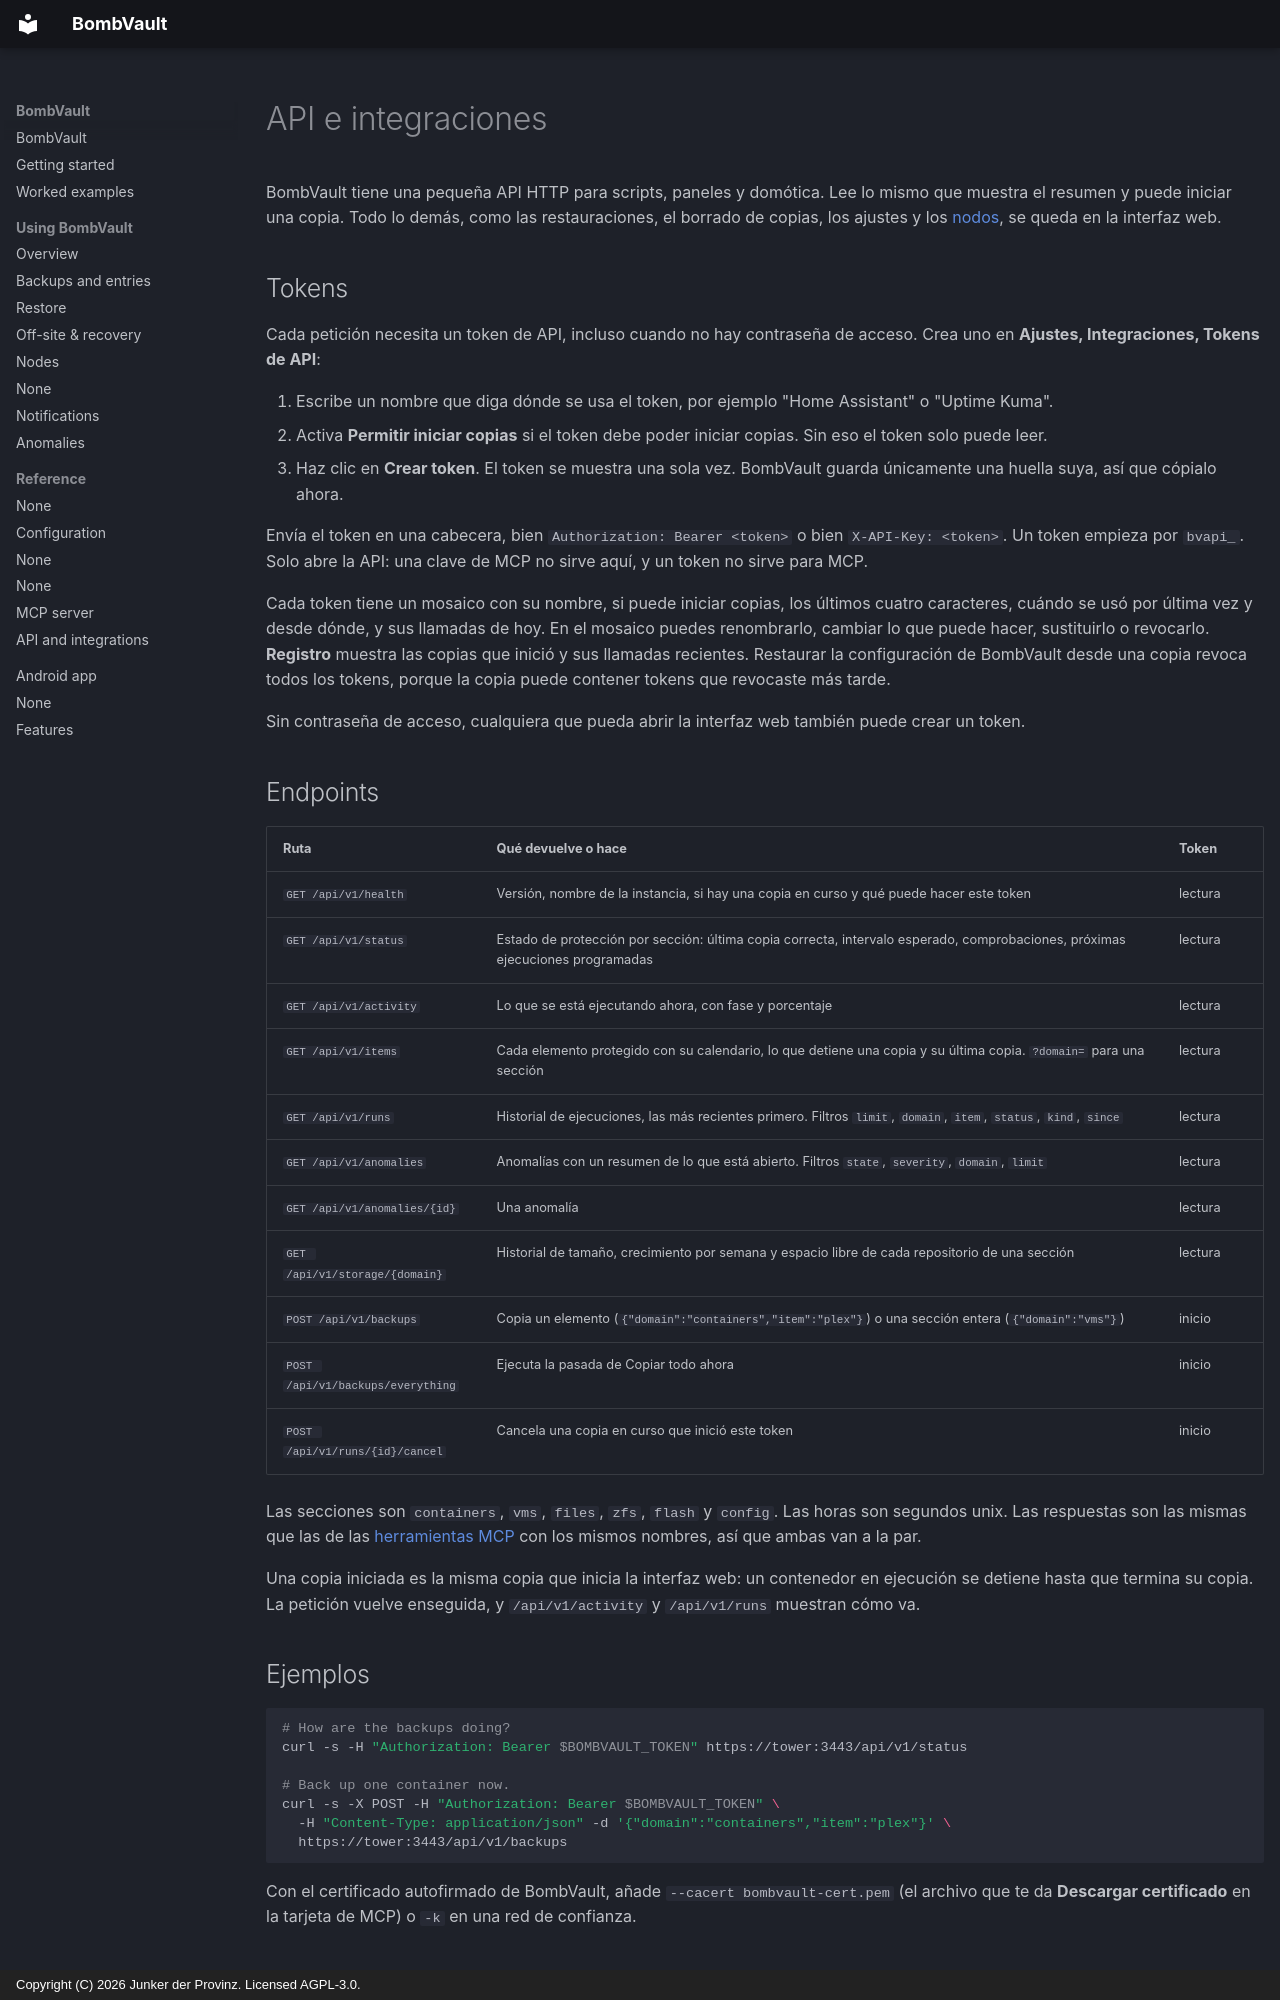

repository: junkerderprovinz/bombvault · page: api.es/index.html · generator: mkdocs · copyright: Copyright (C) 2026 Junker der Provinz. Licensed AGPL-3.0.

# API e integraciones

BombVault tiene una pequeña API HTTP para scripts, paneles y domótica. Lee lo mismo que muestra el resumen y puede iniciar una copia. Todo lo demás, como las restauraciones, el borrado de copias, los ajustes y los [nodos](#nodes), se queda en la interfaz web.

## Tokens {#tokens}

Cada petición necesita un token de API, incluso cuando no hay contraseña de acceso. Crea uno en **Ajustes, Integraciones, Tokens de API**:

1. Escribe un nombre que diga dónde se usa el token, por ejemplo "Home Assistant" o "Uptime Kuma".
2. Activa **Permitir iniciar copias** si el token debe poder iniciar copias. Sin eso el token solo puede leer.
3. Haz clic en **Crear token**. El token se muestra una sola vez. BombVault guarda únicamente una huella suya, así que cópialo ahora.

Envía el token en una cabecera, bien `Authorization: Bearer <token>` o bien `X-API-Key: <token>`. Un token empieza por `bvapi_`. Solo abre la API: una clave de MCP no sirve aquí, y un token no sirve para MCP.

Cada token tiene un mosaico con su nombre, si puede iniciar copias, los últimos cuatro caracteres, cuándo se usó por última vez y desde dónde, y sus llamadas de hoy. En el mosaico puedes renombrarlo, cambiar lo que puede hacer, sustituirlo o revocarlo. **Registro** muestra las copias que inició y sus llamadas recientes. Restaurar la configuración de BombVault desde una copia revoca todos los tokens, porque la copia puede contener tokens que revocaste más tarde.

Sin contraseña de acceso, cualquiera que pueda abrir la interfaz web también puede crear un token.

## Endpoints {#endpoints}

| Ruta | Qué devuelve o hace | Token |
|---|---|---|
| `GET /api/v1/health` | Versión, nombre de la instancia, si hay una copia en curso y qué puede hacer este token | lectura |
| `GET /api/v1/status` | Estado de protección por sección: última copia correcta, intervalo esperado, comprobaciones, próximas ejecuciones programadas | lectura |
| `GET /api/v1/activity` | Lo que se está ejecutando ahora, con fase y porcentaje | lectura |
| `GET /api/v1/items` | Cada elemento protegido con su calendario, lo que detiene una copia y su última copia. `?domain=` para una sección | lectura |
| `GET /api/v1/runs` | Historial de ejecuciones, las más recientes primero. Filtros `limit`, `domain`, `item`, `status`, `kind`, `since` | lectura |
| `GET /api/v1/anomalies` | Anomalías con un resumen de lo que está abierto. Filtros `state`, `severity`, `domain`, `limit` | lectura |
| `GET /api/v1/anomalies/{id}` | Una anomalía | lectura |
| `GET /api/v1/storage/{domain}` | Historial de tamaño, crecimiento por semana y espacio libre de cada repositorio de una sección | lectura |
| `POST /api/v1/backups` | Copia un elemento (`{"domain":"containers","item":"plex"}`) o una sección entera (`{"domain":"vms"}`) | inicio |
| `POST /api/v1/backups/everything` | Ejecuta la pasada de Copiar todo ahora | inicio |
| `POST /api/v1/runs/{id}/cancel` | Cancela una copia en curso que inició este token | inicio |

Las secciones son `containers`, `vms`, `files`, `zfs`, `flash` y `config`. Las horas son segundos unix. Las respuestas son las mismas que las de las [herramientas MCP](mcp.md#tools) con los mismos nombres, así que ambas van a la par.

Una copia iniciada es la misma copia que inicia la interfaz web: un contenedor en ejecución se detiene hasta que termina su copia. La petición vuelve enseguida, y `/api/v1/activity` y `/api/v1/runs` muestran cómo va.

## Ejemplos {#examples}

```sh
# How are the backups doing?
curl -s -H "Authorization: Bearer $BOMBVAULT_TOKEN" https://tower:3443/api/v1/status

# Back up one container now.
curl -s -X POST -H "Authorization: Bearer $BOMBVAULT_TOKEN" \
  -H "Content-Type: application/json" -d '{"domain":"containers","item":"plex"}' \
  https://tower:3443/api/v1/backups
```

Con el certificado autofirmado de BombVault, añade `--cacert bombvault-cert.pem` (el archivo que te da **Descargar certificado** en la tarjeta de MCP) o `-k` en una red de confianza.
